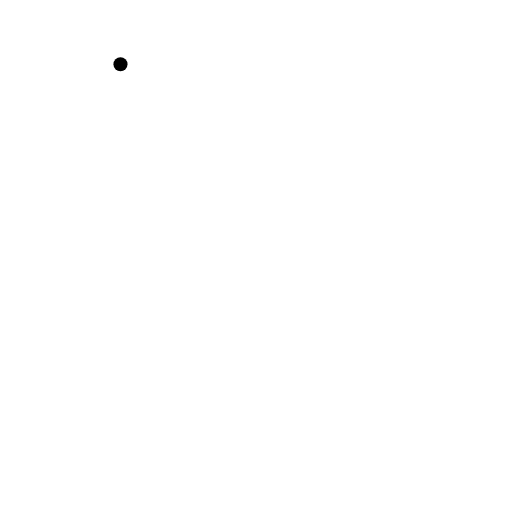
t = 0.00 s
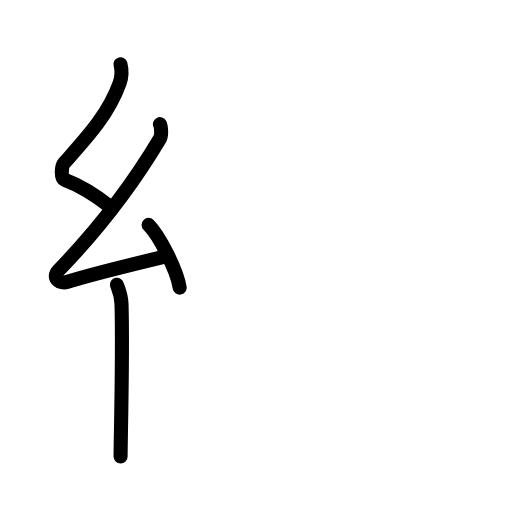
t = 3.63 s
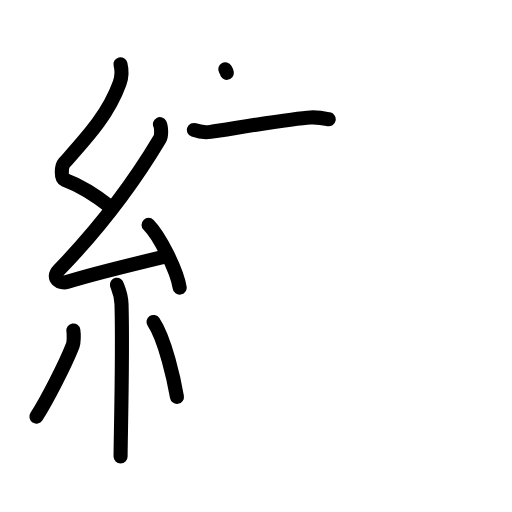
t = 7.13 s
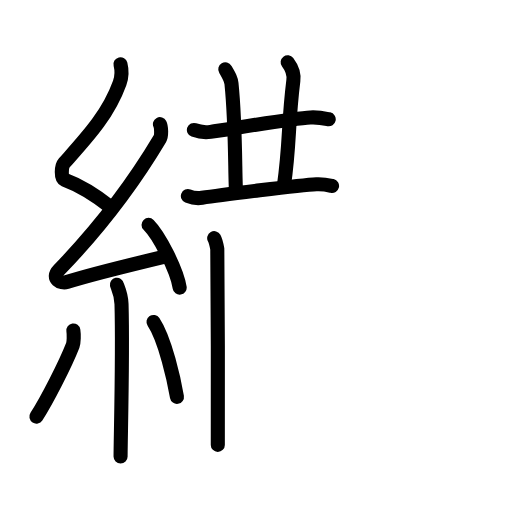
t = 10.88 s
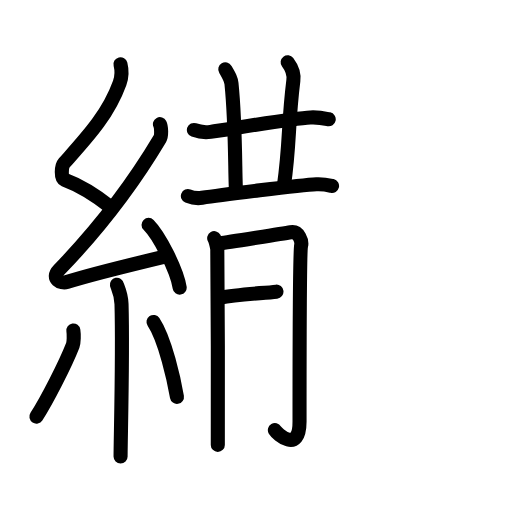
t = 12.75 s
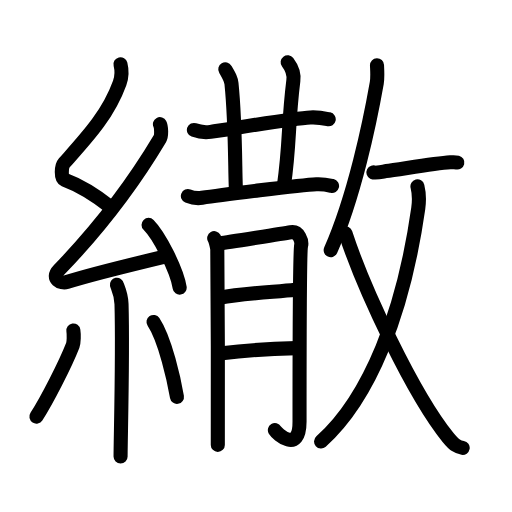
t = 18.00 s

The animated SVG that drew these frames (rendered in a browser with its animation timeline set to each time). Animation: 58 SMIL elements (animate=58); one cycle of 18.00 s.

<?xml version="1.0" encoding="UTF-8"?>
<!--
AniKanjiVG is licensed by CC-BY-SA Paul C. Sommerhoff (https://bitbucket.org/sommerhoff/anikanjivg).
AniKanjiVG uses KanjiVG which is licensed by CC-BY-SA Ulrich Apel (http://kanjivg.tagaini.net).
See also http://creativecommons.org/licenses/by-sa/3.0/
-->
<svg xmlns:kvg='http://kanjivg.tagaini.net' xmlns='http://www.w3.org/2000/svg' width='109' height='109' viewBox='0 0 109 109' style='fill:none;stroke:#000000;stroke-width:3;stroke-linecap:round;stroke-linejoin:round;' id="kvg:kanji_07e56"><g id="kvg:07e56" kvg:element="繖"><g id="kvg:07e56-g1" kvg:element="糸" kvg:position="left" kvg:radical="general"><path id="kvg:07e56-s1" kvg:type="㇜" d="M25.65,13.67c0.36,1.42,0.38,2.47-0.18,4.01C23,24.5,18.5,29.25,13.68,34.69c-0.67,0.75-0.72,3.27,0,3.54c3.81,1.42,6.64,3.28,9.91,5.88"><animate attributeName="d" begin="0.0s" dur="0.25s" from="M25.65,13.67C25.65,13.67,25.65,13.67,25.65,13.67" to="M25.65,13.67c0.36,1.42,0.38,2.47-0.18,4.01" />
<animate attributeName="d" begin="0.25s" dur="0.25s" from="M25.65,13.67c0.36,1.42,0.38,2.47-0.18,4.01c0,0,0,0,0,0,0" to="M25.65,13.67c0.36,1.42,0.38,2.47-0.18,4.01C23,24.5,18.5,29.25,13.68,34.69" />
<animate attributeName="d" begin="0.5s" dur="0.25s" from="M25.65,13.67c0.36,1.42,0.38,2.47-0.18,4.01C23,24.5,18.5,29.25,13.68,34.69c0,0,0,0,0,0,0" to="M25.65,13.67c0.36,1.42,0.38,2.47-0.18,4.01C23,24.5,18.5,29.25,13.68,34.69c-0.67,0.75-0.72,3.27,0,3.54" />
<animate attributeName="d" begin="0.75s" dur="0.25s" from="M25.65,13.67c0.36,1.42,0.38,2.47-0.18,4.01C23,24.5,18.5,29.25,13.68,34.69c-0.67,0.75-0.72,3.27,0,3.54c0,0,0,0,0,0,0" to="M25.65,13.67c0.36,1.42,0.38,2.47-0.18,4.01C23,24.5,18.5,29.25,13.68,34.69c-0.67,0.75-0.72,3.27,0,3.54c3.81,1.42,6.64,3.28,9.91,5.88" />
</path>
<path id="kvg:07e56-s2" kvg:type="㇜" d="M34.05,26.43c0.3,0.58,0.37,2.46,0,3.09c-5.8,9.73-13.49,19.68-21.48,27.94c-1.83,1.89,0.46,2.98,1.65,2.59c5-1.61,14.87-3.99,21.29-5.53"><animate attributeName="d" begin="1.0s" dur="0.25s" from="M34.05,26.43C34.05,26.43,34.05,26.43,34.05,26.43" to="M34.05,26.43c0.3,0.58,0.37,2.46,0,3.09" />
<animate attributeName="d" begin="1.25s" dur="0.25s" from="M34.05,26.43c0.3,0.58,0.37,2.46,0,3.09c0,0,0,0,0,0,0" to="M34.05,26.43c0.3,0.58,0.37,2.46,0,3.09c-5.8,9.73-13.49,19.68-21.48,27.94" />
<animate attributeName="d" begin="1.5s" dur="0.25s" from="M34.05,26.43c0.3,0.58,0.37,2.46,0,3.09c-5.8,9.73-13.49,19.68-21.48,27.94c0,0,0,0,0,0,0" to="M34.05,26.43c0.3,0.58,0.37,2.46,0,3.09c-5.8,9.73-13.49,19.68-21.48,27.94c-1.83,1.89,0.46,2.98,1.65,2.59" />
<animate attributeName="d" begin="1.75s" dur="0.25s" from="M34.05,26.43c0.3,0.58,0.37,2.46,0,3.09c-5.8,9.73-13.49,19.68-21.48,27.94c-1.83,1.89,0.46,2.98,1.65,2.59c0,0,0,0,0,0,0" to="M34.05,26.43c0.3,0.58,0.37,2.46,0,3.09c-5.8,9.73-13.49,19.68-21.48,27.94c-1.83,1.89,0.46,2.98,1.65,2.59c5-1.61,14.87-3.99,21.29-5.53" />
<animate attributeName="d" begin="0s" dur="1.0s" from="M-100,-100" to="M-100,-100" />
</path>
<path id="kvg:07e56-s3" kvg:type="㇔" d="M31.63,47.88c2.34,2.36,6.04,9.69,6.62,13.35"><animate attributeName="d" begin="2.0s" dur="1.0s" from="M31.63,47.88C31.63,47.88,31.63,47.88,31.63,47.88" to="M31.63,47.88c2.34,2.36,6.04,9.69,6.62,13.35" />
<animate attributeName="d" begin="0s" dur="2.0s" from="M-100,-100" to="M-100,-100" />
</path>
<path id="kvg:07e56-s4" kvg:type="㇑" d="M24.89,60.62c0.07,0.36,0.91,1.85,0.98,4.09c0.31,10.79-0.2,28.79-0.2,32.46"><animate attributeName="d" begin="3.0s" dur="0.5s" from="M24.89,60.62C24.89,60.62,24.89,60.62,24.89,60.62" to="M24.89,60.62c0.07,0.36,0.91,1.85,0.98,4.09" />
<animate attributeName="d" begin="3.5s" dur="0.5s" from="M24.89,60.62c0.07,0.36,0.91,1.85,0.98,4.09c0,0,0,0,0,0,0" to="M24.89,60.62c0.07,0.36,0.91,1.85,0.98,4.09c0.31,10.79-0.2,28.79-0.2,32.46" />
<animate attributeName="d" begin="0s" dur="3.0s" from="M-100,-100" to="M-100,-100" />
</path>
<path id="kvg:07e56-s5" kvg:type="㇒" d="M15.62,70.35c0.13,0.86,0.11,2.55-0.13,3.17c-1.57,4.01-5.51,11.73-7.74,15.17"><animate attributeName="d" begin="4.0s" dur="0.5s" from="M15.62,70.35C15.62,70.35,15.62,70.35,15.62,70.35" to="M15.62,70.35c0.13,0.86,0.11,2.55-0.13,3.17" />
<animate attributeName="d" begin="4.5s" dur="0.5s" from="M15.62,70.35c0.13,0.86,0.11,2.55-0.13,3.17c0,0,0,0,0,0,0" to="M15.62,70.35c0.13,0.86,0.11,2.55-0.13,3.17c-1.57,4.01-5.51,11.73-7.74,15.17" />
<animate attributeName="d" begin="0s" dur="4.0s" from="M-100,-100" to="M-100,-100" />
</path>
<path id="kvg:07e56-s6" kvg:type="㇔" d="M32.68,68.54c2.5,3.77,4.41,12.52,4.99,15.94"><animate attributeName="d" begin="5.0s" dur="1.0s" from="M32.68,68.54C32.68,68.54,32.68,68.54,32.68,68.54" to="M32.68,68.54c2.5,3.77,4.41,12.52,4.99,15.94" />
<animate attributeName="d" begin="0s" dur="5.0s" from="M-100,-100" to="M-100,-100" />
</path>
</g>
<g id="kvg:07e56-g2" kvg:element="散" kvg:position="right"><g id="kvg:07e56-g3" kvg:position="left"><path id="kvg:07e56-s7" kvg:type="㇐" d="M41.28,27.67c1.12,0.4,2.43,0.56,3.54,0.4c4.23-0.61,17.39-2.89,21.25-3.07c1.86-0.09,2.98,0.19,3.91,0.39"><animate attributeName="d" begin="6.0s" dur="0.3333333333333333s" from="M41.28,27.67C41.28,27.67,41.28,27.67,41.28,27.67" to="M41.28,27.67c1.12,0.4,2.43,0.56,3.54,0.4" />
<animate attributeName="d" begin="6.333333333333333s" dur="0.3333333333333333s" from="M41.28,27.67c1.12,0.4,2.43,0.56,3.54,0.4c0,0,0,0,0,0,0" to="M41.28,27.67c1.12,0.4,2.43,0.56,3.54,0.4c4.23-0.61,17.39-2.89,21.25-3.07" />
<animate attributeName="d" begin="6.666666666666667s" dur="0.3333333333333333s" from="M41.28,27.67c1.12,0.4,2.43,0.56,3.54,0.4c4.23-0.61,17.39-2.89,21.25-3.07c0,0,0,0,0,0,0" to="M41.28,27.67c1.12,0.4,2.43,0.56,3.54,0.4c4.23-0.61,17.39-2.89,21.25-3.07c1.86-0.09,2.98,0.19,3.91,0.39" />
<animate attributeName="d" begin="0s" dur="6.0s" from="M-100,-100" to="M-100,-100" />
</path>
<path id="kvg:07e56-s8" kvg:type="㇑" d="M47.96,14.75c0.93,1.58,1.22,2.06,1.32,3.02C50.21,26.85,50,37.7,50.26,41"><animate attributeName="d" begin="7.0s" dur="0.5s" from="M47.96,14.75C47.96,14.75,47.96,14.75,47.96,14.75" to="M47.96,14.75c0.93,1.58,1.22,2.06,1.32,3.02" />
<animate attributeName="d" begin="7.5s" dur="0.5s" from="M47.96,14.75c0.93,1.58,1.22,2.06,1.32,3.02c0,0,0,0,0,0,0" to="M47.96,14.75c0.93,1.58,1.22,2.06,1.32,3.02C50.21,26.85,50,37.7,50.26,41" />
<animate attributeName="d" begin="0s" dur="7.0s" from="M-100,-100" to="M-100,-100" />
</path>
<path id="kvg:07e56-s9" kvg:type="㇑" d="M61.24,13.25c0.76,1,1.42,2.31,1.21,3.93c-1.18,9.55-0.71,13.33-2,22.32"><animate attributeName="d" begin="8.0s" dur="0.5s" from="M61.24,13.25C61.24,13.25,61.24,13.25,61.24,13.25" to="M61.24,13.25c0.76,1,1.42,2.31,1.21,3.93" />
<animate attributeName="d" begin="8.5s" dur="0.5s" from="M61.24,13.25c0.76,1,1.42,2.31,1.21,3.93c0,0,0,0,0,0,0" to="M61.24,13.25c0.76,1,1.42,2.31,1.21,3.93c-1.18,9.55-0.71,13.33-2,22.32" />
<animate attributeName="d" begin="0s" dur="8.0s" from="M-100,-100" to="M-100,-100" />
</path>
<path id="kvg:07e56-s10" kvg:type="㇐" d="M40,41.73c0.95,0.38,2.07,0.53,3.01,0.38c3.6-0.57,21.07-2.72,24.35-2.89c1.58-0.08,2.54,0.18,3.33,0.37"><animate attributeName="d" begin="9.0s" dur="0.3333333333333333s" from="M40,41.73C40,41.73,40,41.73,40,41.73" to="M40,41.73c0.95,0.38,2.07,0.53,3.01,0.38" />
<animate attributeName="d" begin="9.333333333333334s" dur="0.3333333333333333s" from="M40,41.73c0.95,0.38,2.07,0.53,3.01,0.38c0,0,0,0,0,0,0" to="M40,41.73c0.95,0.38,2.07,0.53,3.01,0.38c3.6-0.57,21.07-2.72,24.35-2.89" />
<animate attributeName="d" begin="9.666666666666666s" dur="0.3333333333333333s" from="M40,41.73c0.95,0.38,2.07,0.53,3.01,0.38c3.6-0.57,21.07-2.72,24.35-2.89c0,0,0,0,0,0,0" to="M40,41.73c0.95,0.38,2.07,0.53,3.01,0.38c3.6-0.57,21.07-2.72,24.35-2.89c1.58-0.08,2.54,0.18,3.33,0.37" />
<animate attributeName="d" begin="0s" dur="9.0s" from="M-100,-100" to="M-100,-100" />
</path>
<g id="kvg:07e56-g4" kvg:element="月"><path id="kvg:07e56-s11" kvg:type="㇒" d="M45.6,50.7c0.33,0.6,0.55,1.7,0.66,2.3c0.11,0.6,0.16,40.37,0.11,41.71"><animate attributeName="d" begin="10.0s" dur="0.5s" from="M45.6,50.7C45.6,50.7,45.6,50.7,45.6,50.7" to="M45.6,50.7c0.33,0.6,0.55,1.7,0.66,2.3" />
<animate attributeName="d" begin="10.5s" dur="0.5s" from="M45.6,50.7c0.33,0.6,0.55,1.7,0.66,2.3c0,0,0,0,0,0,0" to="M45.6,50.7c0.33,0.6,0.55,1.7,0.66,2.3c0.11,0.6,0.16,40.37,0.11,41.71" />
<animate attributeName="d" begin="0s" dur="10.0s" from="M-100,-100" to="M-100,-100" />
</path>
<path id="kvg:07e56-s12" kvg:type="㇆a" d="M46.93,51.8c1.32-0.15,13.98-2.18,14.96-2.35c1.77-0.3,2.43,1.95,2.21,2.85c-0.21,0.87-0.33,25.26-0.33,37.42c0,7.03-4.81,2.6-5.25,1.85"><animate attributeName="d" begin="11.0s" dur="0.25s" from="M46.93,51.8C46.93,51.8,46.93,51.8,46.93,51.8" to="M46.93,51.8c1.32-0.15,13.98-2.18,14.96-2.35" />
<animate attributeName="d" begin="11.25s" dur="0.25s" from="M46.93,51.8c1.32-0.15,13.98-2.18,14.96-2.35c0,0,0,0,0,0,0" to="M46.93,51.8c1.32-0.15,13.98-2.18,14.96-2.35c1.77-0.3,2.43,1.95,2.21,2.85" />
<animate attributeName="d" begin="11.5s" dur="0.25s" from="M46.93,51.8c1.32-0.15,13.98-2.18,14.96-2.35c1.77-0.3,2.43,1.95,2.21,2.85c0,0,0,0,0,0,0" to="M46.93,51.8c1.32-0.15,13.98-2.18,14.96-2.35c1.77-0.3,2.43,1.95,2.21,2.85c-0.21,0.87-0.33,25.26-0.33,37.42" />
<animate attributeName="d" begin="11.75s" dur="0.25s" from="M46.93,51.8c1.32-0.15,13.98-2.18,14.96-2.35c1.77-0.3,2.43,1.95,2.21,2.85c-0.21,0.87-0.33,25.26-0.33,37.42c0,0,0,0,0,0,0" to="M46.93,51.8c1.32-0.15,13.98-2.18,14.96-2.35c1.77-0.3,2.43,1.95,2.21,2.85c-0.21,0.87-0.33,25.26-0.33,37.42c0,7.03-4.81,2.6-5.25,1.85" />
<animate attributeName="d" begin="0s" dur="11.0s" from="M-100,-100" to="M-100,-100" />
</path>
<path id="kvg:07e56-s13" kvg:type="㇐a" d="M46.93,63.36c4.53-0.9,11.92-1.25,15.9-1.7"><animate attributeName="d" begin="12.0s" dur="1.0s" from="M46.93,63.36C46.93,63.36,46.93,63.36,46.93,63.36" to="M46.93,63.36c4.53-0.9,11.92-1.25,15.9-1.7" />
<animate attributeName="d" begin="0s" dur="12.0s" from="M-100,-100" to="M-100,-100" />
</path>
<path id="kvg:07e56-s14" kvg:type="㇐a" d="M47.26,75.22c3.53-0.45,10.49-0.97,15.84-1.1"><animate attributeName="d" begin="13.0s" dur="1.0s" from="M47.26,75.22C47.26,75.22,47.26,75.22,47.26,75.22" to="M47.26,75.22c3.53-0.45,10.49-0.97,15.84-1.1" />
<animate attributeName="d" begin="0s" dur="13.0s" from="M-100,-100" to="M-100,-100" />
</path>
</g>
</g>
<g id="kvg:07e56-g5" kvg:element="攴" kvg:variant="true" kvg:original="攵" kvg:position="right"><g id="kvg:07e56-g6" kvg:position="top"><path id="kvg:07e56-s15" kvg:type="㇒" d="M80.26,13.89c0.03,0.94,0.17,2.48-0.05,3.77c-1.46,8.28-4.75,24.12-9.81,35.58"><animate attributeName="d" begin="14.0s" dur="0.5s" from="M80.26,13.89C80.26,13.89,80.26,13.89,80.26,13.89" to="M80.26,13.89c0.03,0.94,0.17,2.48-0.05,3.77" />
<animate attributeName="d" begin="14.5s" dur="0.5s" from="M80.26,13.89c0.03,0.94,0.17,2.48-0.05,3.77c0,0,0,0,0,0,0" to="M80.26,13.89c0.03,0.94,0.17,2.48-0.05,3.77c-1.46,8.28-4.75,24.12-9.81,35.58" />
<animate attributeName="d" begin="0s" dur="14.0s" from="M-100,-100" to="M-100,-100" />
</path>
<path id="kvg:07e56-s16" kvg:type="㇐" d="M79.49,36.7c0.45,0.23,2.27-0.22,2.72-0.27c2.36-0.24,9.95-1.63,13.65-1.87c0.8-0.05,1.29-0.01,1.5,0.04"><animate attributeName="d" begin="15.0s" dur="0.3333333333333333s" from="M79.49,36.7C79.49,36.7,79.49,36.7,79.49,36.7" to="M79.49,36.7c0.45,0.23,2.27-0.22,2.72-0.27" />
<animate attributeName="d" begin="15.333333333333334s" dur="0.3333333333333333s" from="M79.49,36.7c0.45,0.23,2.27-0.22,2.72-0.27c0,0,0,0,0,0,0" to="M79.49,36.7c0.45,0.23,2.27-0.22,2.72-0.27c2.36-0.24,9.95-1.63,13.65-1.87" />
<animate attributeName="d" begin="15.666666666666666s" dur="0.3333333333333333s" from="M79.49,36.7c0.45,0.23,2.27-0.22,2.72-0.27c2.36-0.24,9.95-1.63,13.65-1.87c0,0,0,0,0,0,0" to="M79.49,36.7c0.45,0.23,2.27-0.22,2.72-0.27c2.36-0.24,9.95-1.63,13.65-1.87c0.8-0.05,1.29-0.01,1.5,0.04" />
<animate attributeName="d" begin="0s" dur="15.0s" from="M-100,-100" to="M-100,-100" />
</path>
</g>
<g id="kvg:07e56-g7" kvg:element="乂" kvg:position="bottom"><g id="kvg:07e56-g8" kvg:element="丿"><path id="kvg:07e56-s17" kvg:type="㇒" d="M88.87,39.68c0.33,1.33,0.51,2.29,0.17,4.72C85.88,66.54,78.75,84.7,68.35,94"><animate attributeName="d" begin="16.0s" dur="0.5s" from="M88.87,39.68C88.87,39.68,88.87,39.68,88.87,39.68" to="M88.87,39.68c0.33,1.33,0.51,2.29,0.17,4.72" />
<animate attributeName="d" begin="16.5s" dur="0.5s" from="M88.87,39.68c0.33,1.33,0.51,2.29,0.17,4.72c0,0,0,0,0,0,0" to="M88.87,39.68c0.33,1.33,0.51,2.29,0.17,4.72C85.88,66.54,78.75,84.7,68.35,94" />
<animate attributeName="d" begin="0s" dur="16.0s" from="M-100,-100" to="M-100,-100" />
</path>
</g>
<path id="kvg:07e56-s18" kvg:type="㇏" d="M73.54,49.65C77.5,61.75,88,84,95.39,93.13c1.36,1.67,2.07,2.04,3.11,2.22"><animate attributeName="d" begin="17.0s" dur="0.5s" from="M73.54,49.65C73.54,49.65,73.54,49.65,73.54,49.65" to="M73.54,49.65C77.5,61.75,88,84,95.39,93.13" />
<animate attributeName="d" begin="17.5s" dur="0.5s" from="M73.54,49.65C77.5,61.75,88,84,95.39,93.13c0,0,0,0,0,0,0" to="M73.54,49.65C77.5,61.75,88,84,95.39,93.13c1.36,1.67,2.07,2.04,3.11,2.22" />
<animate attributeName="d" begin="0s" dur="17.0s" from="M-100,-100" to="M-100,-100" />
</path>
</g>
</g>
</g>
</g>
</svg>
